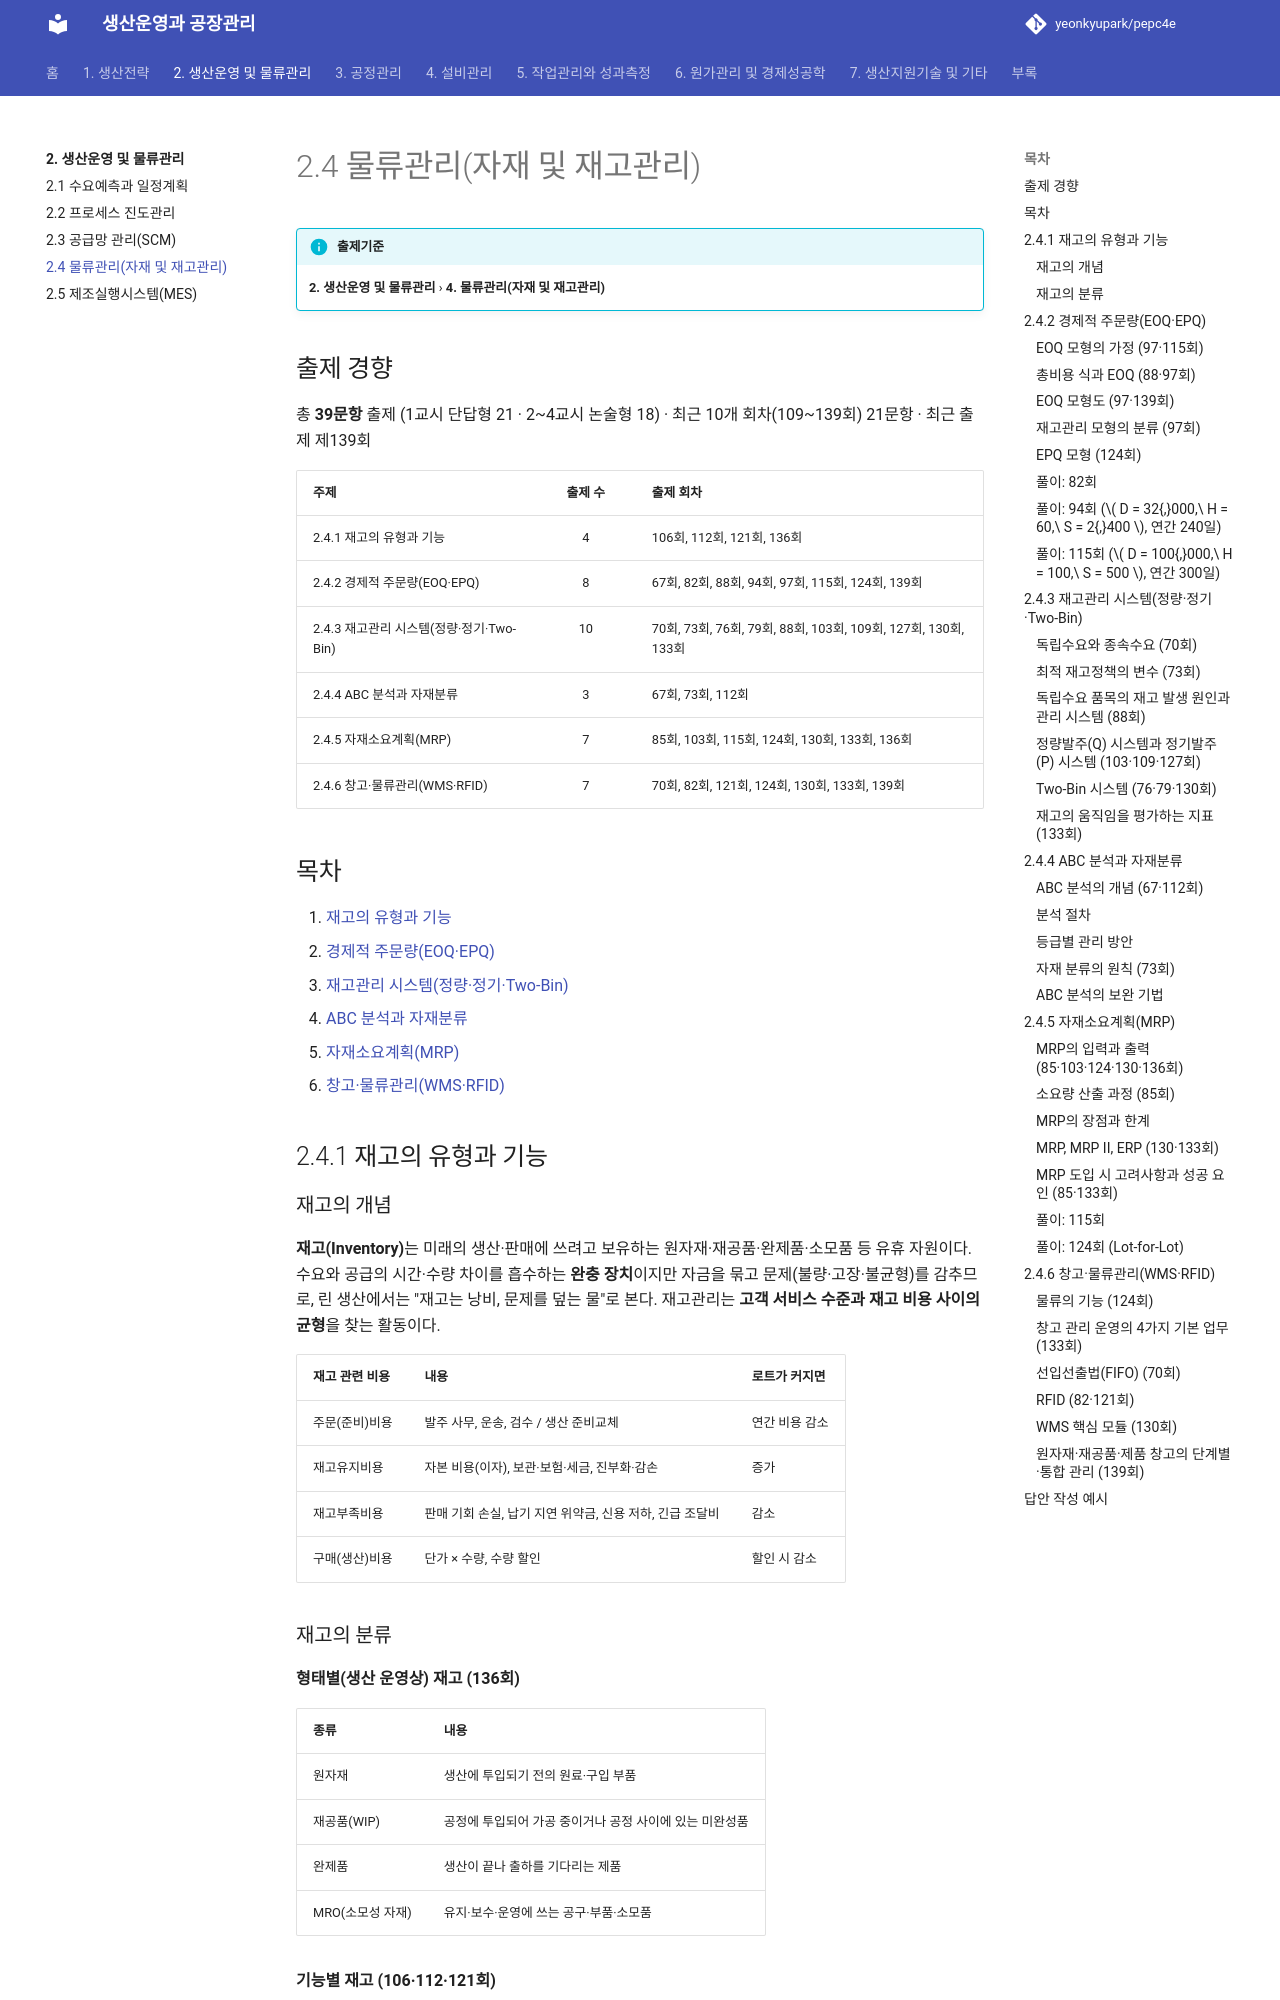

repository: yeonkyupark/pepc4e · page: 02-operations-logistics/04-materials-inventory/index.html · generator: mkdocs

# 2.4 물류관리(자재 및 재고관리)

!!! info "출제기준"
    **2. 생산운영 및 물류관리** › **4. 물류관리(자재 및 재고관리)**

## 출제 경향

총 **39문항** 출제 (1교시 단답형 21 · 2~4교시 논술형 18) · 최근 10개 회차(109~139회) 21문항 · 최근 출제 제139회

| 주제 | 출제 수 | 출제 회차 |
|---|:-:|---|
| 2.4.1 재고의 유형과 기능 | 4 | 106회, 112회, 121회, 136회 |
| 2.4.2 경제적 주문량(EOQ·EPQ) | 8 | 67회, 82회, 88회, 94회, 97회, 115회, 124회, 139회 |
| 2.4.3 재고관리 시스템(정량·정기·Two-Bin) | 10 | 70회, 73회, 76회, 79회, 88회, 103회, 109회, 127회, 130회, 133회 |
| 2.4.4 ABC 분석과 자재분류 | 3 | 67회, 73회, 112회 |
| 2.4.5 자재소요계획(MRP) | 7 | 85회, 103회, 115회, 124회, 130회, 133회, 136회 |
| 2.4.6 창고·물류관리(WMS·RFID) | 7 | 70회, 82회, 121회, 124회, 130회, 133회, 139회 |

## 목차

1. [재고의 유형과 기능](#t24-1)
2. [경제적 주문량(EOQ·EPQ)](#t24-2)
3. [재고관리 시스템(정량·정기·Two-Bin)](#t24-3)
4. [ABC 분석과 자재분류](#t24-4)
5. [자재소요계획(MRP)](#t24-5)
6. [창고·물류관리(WMS·RFID)](#t24-6)

## 2.4.1 재고의 유형과 기능 {#t24-1}

### 재고의 개념

**재고(Inventory)**는 미래의 생산·판매에 쓰려고 보유하는 원자재·재공품·완제품·소모품 등 유휴 자원이다. 수요와 공급의 시간·수량 차이를 흡수하는 **완충 장치**이지만 자금을 묶고 문제(불량·고장·불균형)를 감추므로, 린 생산에서는 "재고는 낭비, 문제를 덮는 물"로 본다. 재고관리는 **고객 서비스 수준과 재고 비용 사이의 균형**을 찾는 활동이다.

| 재고 관련 비용 | 내용 | 로트가 커지면 |
|---|---|---|
| 주문(준비)비용 | 발주 사무, 운송, 검수 / 생산 준비교체 | 연간 비용 감소 |
| 재고유지비용 | 자본 비용(이자), 보관·보험·세금, 진부화·감손 | 증가 |
| 재고부족비용 | 판매 기회 손실, 납기 지연 위약금, 신용 저하, 긴급 조달비 | 감소 |
| 구매(생산)비용 | 단가 × 수량, 수량 할인 | 할인 시 감소 |
